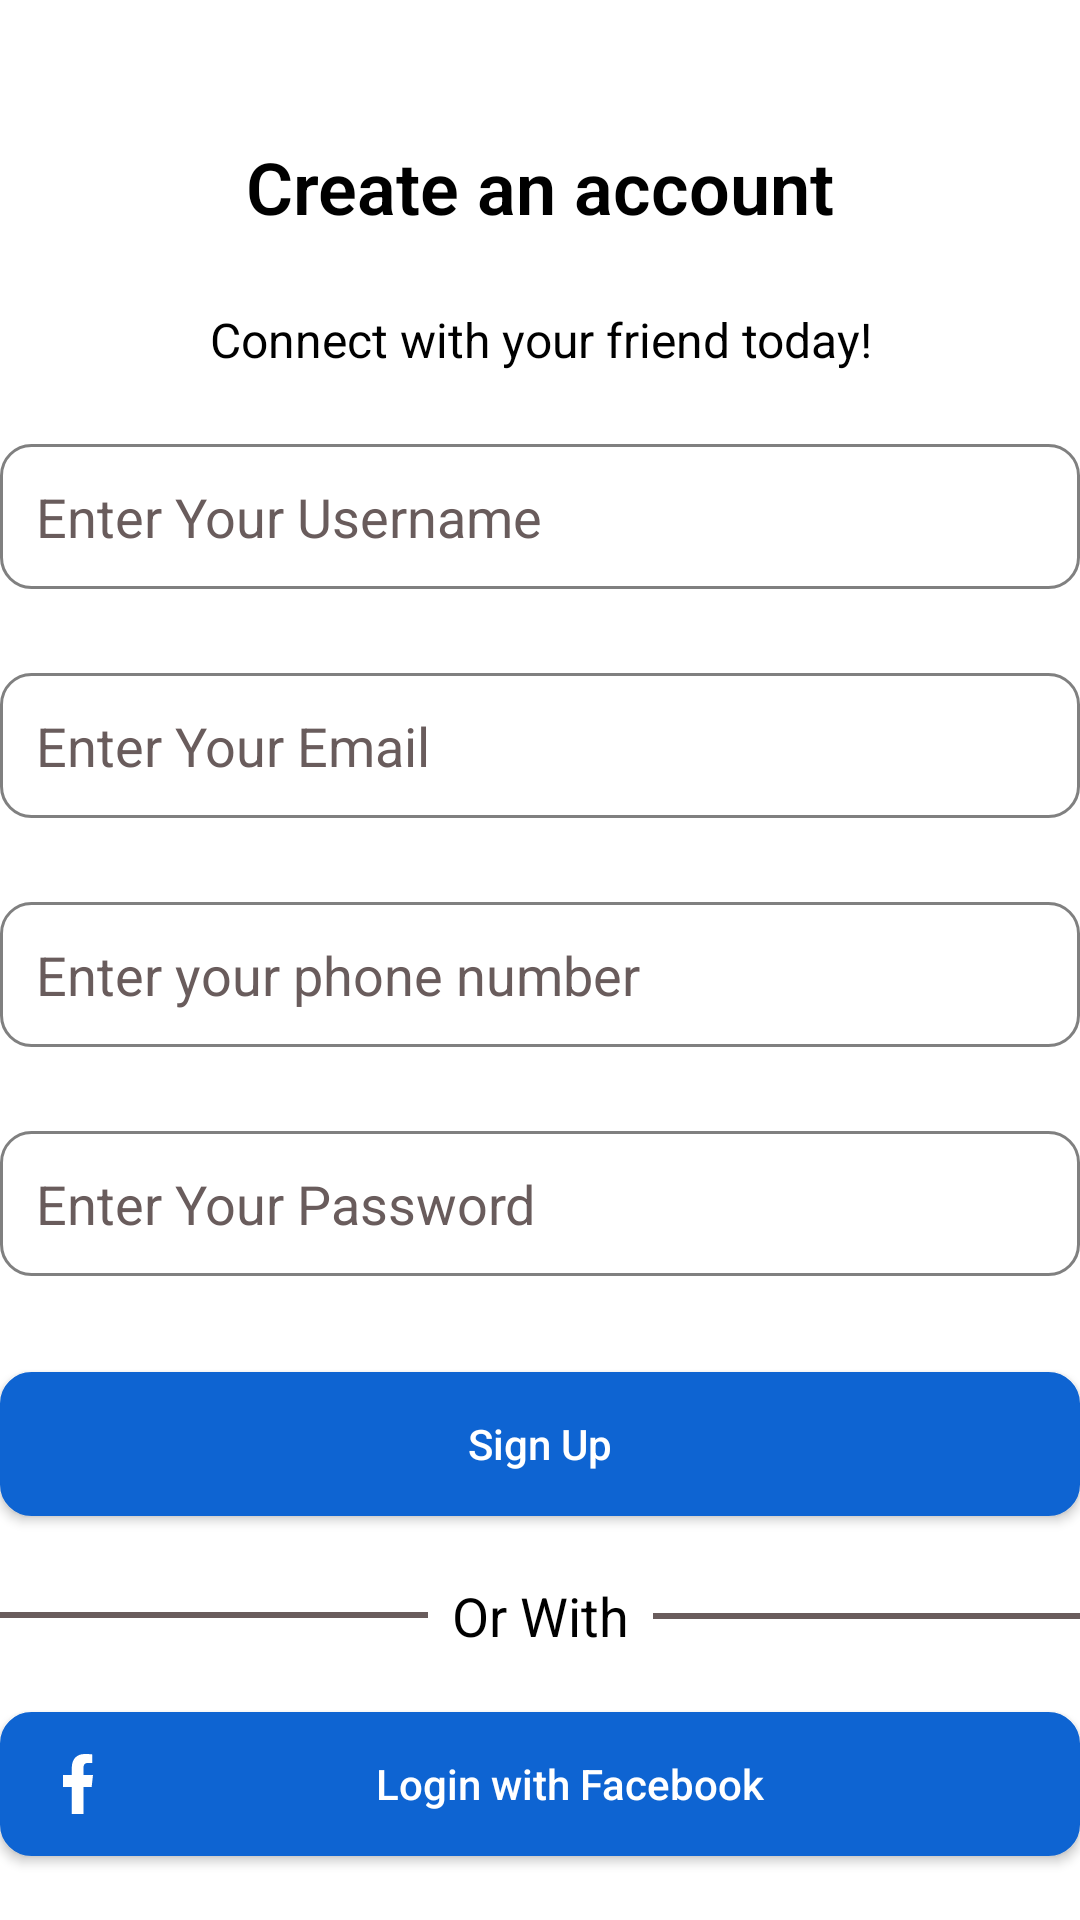

Android layout source for this screen:
<!-- AndroidManifest.xml: application theme Theme.Talksy -->
<!-- res/layout/fragment_register.xml -->
<?xml version="1.0" encoding="utf-8"?>
<layout xmlns:android="http://schemas.android.com/apk/res/android">

<androidx.constraintlayout.widget.ConstraintLayout
    android:layout_width="match_parent"
    android:layout_height="match_parent"
    xmlns:app="http://schemas.android.com/apk/res-auto"
    android:layout_marginHorizontal="32dp">

    <TextView
        android:id="@+id/registerTV1"
        android:layout_width="match_parent"
        android:layout_height="wrap_content"
        android:text="@string/create_an_account"
        android:textSize="@dimen/text_size_h2"
        android:textColor="@color/black"
        android:fontFamily="sans-serif"
        android:textFontWeight="600"
        android:textAlignment="center"
        app:layout_constraintStart_toStartOf="parent"
        app:layout_constraintEnd_toEndOf="parent"
        app:layout_constraintTop_toTopOf="parent"
        android:layout_marginTop="@dimen/space_4xl"
        />

    <TextView
        android:id="@+id/registerTV2"
        android:layout_width="match_parent"
        android:layout_height="wrap_content"
        android:text="@string/connect_with_your_friend_today"
        app:layout_constraintStart_toStartOf="parent"
        app:layout_constraintEnd_toEndOf="parent"
        app:layout_constraintTop_toBottomOf="@id/registerTV1"
        android:textAlignment="center"
        android:textSize="@dimen/text_size_body_1"
        android:layout_marginTop="@dimen/image_xxs"
        android:fontFamily="sans-serif"
        android:textColorHint="@color/gray"
        android:textColor="@color/black"
        />

    <EditText
        android:id="@+id/registerET1"
        android:layout_width="match_parent"
        android:layout_height="wrap_content"
        app:layout_constraintStart_toStartOf="parent"
        app:layout_constraintEnd_toEndOf="parent"
        app:layout_constraintTop_toBottomOf="@id/registerTV2"
        android:background="@drawable/et_code_border"
        android:layout_marginTop="@dimen/space_l"
        android:hint="@string/enter_your_username"
        android:paddingStart="@dimen/space_xs"
        android:paddingVertical="@dimen/space_xs"
        android:textColor="@color/gray"
        android:textColorHint="@color/gray"
        />
    <EditText
        android:id="@+id/registerET2"
        android:layout_width="match_parent"
        android:layout_height="wrap_content"
        app:layout_constraintStart_toStartOf="parent"
        app:layout_constraintEnd_toEndOf="parent"
        app:layout_constraintTop_toBottomOf="@id/registerET1"
        android:background="@drawable/et_code_border"
        android:layout_marginTop="@dimen/space_xl"
        android:hint="@string/enter_your_email"
        android:paddingStart="@dimen/space_xs"
        android:paddingVertical="@dimen/space_xs"
        android:textColorHint="@color/gray"
        android:textColor="@color/black"
        />
    <EditText
        android:id="@+id/registerET3"
        android:layout_width="match_parent"
        android:layout_height="wrap_content"
        app:layout_constraintStart_toStartOf="parent"
        app:layout_constraintEnd_toEndOf="parent"
        app:layout_constraintTop_toBottomOf="@id/registerET2"
        android:background="@drawable/et_code_border"
        android:layout_marginTop="@dimen/space_xl"
        android:hint="@string/Enter_your_phone_number"
        android:paddingStart="@dimen/space_xs"
        android:textColorHint="@color/gray"
        android:textColor="@color/black"
        android:paddingVertical="@dimen/space_xs"
        android:inputType="phone"
        android:digits="+0123456789"
        />
    <EditText
        android:id="@+id/registerET4"
        android:layout_width="match_parent"
        android:layout_height="wrap_content"
        app:layout_constraintStart_toStartOf="parent"
        app:layout_constraintEnd_toEndOf="parent"
        app:layout_constraintTop_toBottomOf="@id/registerET3"
        android:background="@drawable/et_code_border"
        android:layout_marginTop="@dimen/space_xl"
        android:hint="@string/enter_your_password"
        android:paddingStart="@dimen/space_xs"
        android:paddingVertical="@dimen/space_xs"
        android:inputType="textPassword"
        android:textColorHint="@color/gray"
        android:textColor="@color/black"
        />
    <Button
        android:id="@+id/registerBtn1"
        android:layout_width="match_parent"
        android:layout_height="wrap_content"
        android:text="@string/sign_up"
        app:layout_constraintStart_toStartOf="parent"
        app:layout_constraintEnd_toEndOf="parent"
        app:layout_constraintTop_toBottomOf="@id/registerET4"
        android:layout_marginTop="@dimen/space_xxl"
        android:backgroundTint="@color/blueBtn"
        style="@style/btnStyle"
        />


    <View
        android:id="@+id/divider1"
        android:layout_width="0dp"
        android:layout_height="@dimen/space_xxxxs"
        app:layout_constraintStart_toStartOf="parent"
        app:layout_constraintTop_toBottomOf="@id/registerBtn1"
        app:layout_constraintEnd_toStartOf="@id/loginTV4"
        android:layout_marginTop="@dimen/space_xxl"
        android:background="@color/gray"
        android:layout_marginEnd="8dp"
        />
    <TextView
        android:id="@+id/loginTV4"
        android:layout_width="wrap_content"
        android:layout_height="wrap_content"
        android:text="@string/or_with"
        app:layout_constraintStart_toEndOf="@id/divider1"
        app:layout_constraintTop_toTopOf="@id/divider1"
        app:layout_constraintBottom_toBottomOf="@id/divider1"
        app:layout_constraintEnd_toStartOf="@id/divider2"
        android:textColor="@color/black"
        android:fontFamily="sans-serif"
        android:textSize="18sp"
        />
    <View
        android:id="@+id/divider2"
        android:layout_width="0dp"
        android:layout_height="@dimen/space_xxxxs"
        app:layout_constraintEnd_toEndOf="parent"
        app:layout_constraintTop_toTopOf="@id/loginTV4"
        app:layout_constraintBottom_toBottomOf="@id/loginTV4"
        app:layout_constraintStart_toEndOf="@id/loginTV4"
        android:background="@color/gray"
        android:layout_marginStart="8dp"
        />

    <Button
        android:id="@+id/registerBtn2"
        android:layout_width="match_parent"
        android:layout_height="wrap_content"
        android:text="@string/login_with_facebook"
        app:layout_constraintStart_toStartOf="parent"
        app:layout_constraintEnd_toEndOf="parent"
        app:layout_constraintTop_toBottomOf="@id/loginTV4"
        android:layout_marginTop="@dimen/space_m"
        android:backgroundTint="@color/blueBtn"
        android:drawableStart="@drawable/fb_icon"
        android:drawableTint="@color/white"
        style="@style/btnStyle"

        />
    <Button
        android:id="@+id/registerBtn3"
        android:layout_width="match_parent"
        android:layout_height="wrap_content"
        app:layout_constraintStart_toStartOf="parent"
        app:layout_constraintEnd_toEndOf="parent"
        app:layout_constraintTop_toBottomOf="@id/registerBtn2"
        android:layout_marginTop="@dimen/space_m"
        android:text="@string/login_with_google"
        android:textColor="@color/gray"
        android:textSize="@dimen/text_size_body_1"
        android:paddingStart="16dp"
        android:paddingEnd="16dp"
        android:backgroundTint="@color/white"
        android:drawableStart="@drawable/google_icon"
        android:textAllCaps="false"
        />

    <TextView
        android:id="@+id/registerTV3"
        android:layout_width="wrap_content"
        android:layout_height="wrap_content"
        app:layout_constraintStart_toStartOf="parent"
        app:layout_constraintTop_toBottomOf="@id/registerBtn3"
        app:layout_constraintEnd_toStartOf="@id/registerTV4"
        android:layout_marginTop="@dimen/space_m"
        android:text="@string/already_have_an_account"
        android:layout_marginStart="@dimen/space_4xl"
        android:textSize="@dimen/text_size_body_1"
        android:textColor="@color/gray"
        android:layout_marginEnd="5dp"
        />
    <TextView
        android:id="@+id/registerTV4"
        android:layout_width="wrap_content"
        android:layout_height="wrap_content"
        app:layout_constraintStart_toEndOf="@id/registerTV3"
        app:layout_constraintEnd_toEndOf="parent"
        app:layout_constraintTop_toTopOf="@id/registerTV3"
        app:layout_constraintBottom_toBottomOf="@id/registerTV3"
        android:text="@string/login2"
        android:textSize="@dimen/text_size_body_1"
        android:layout_marginEnd="@dimen/space_4xl"
        android:textColor="@color/login"
        />

    <ProgressBar
        android:id="@+id/loadingPB"
        android:layout_width="wrap_content"
        android:layout_height="wrap_content"
        android:visibility="gone"
        android:indeterminate="true"
        android:layout_gravity="center"
        android:progressTint="@color/blueBtn"
        app:layout_constraintTop_toTopOf="parent"
        app:layout_constraintBottom_toBottomOf="parent"
        app:layout_constraintStart_toStartOf="parent"
        app:layout_constraintEnd_toEndOf="parent" />


</androidx.constraintlayout.widget.ConstraintLayout>
</layout>
<!-- resources referenced by this layout -->
<resources>
  <color name="black">#FF000000</color>
  <color name="blueBtn">#0E64D2</color>
  <color name="gray">#695C5C</color>
  <color name="login">#2F89FC</color>
  <color name="white">#FFFFFFFF</color>
  <dimen name="image_xxs">24dp</dimen>
  <dimen name="space_4xl">46dp</dimen>
  <dimen name="space_l">24dp</dimen>
  <dimen name="space_m">20dp</dimen>
  <dimen name="space_xl">28dp</dimen>
  <dimen name="space_xs">12dp</dimen>
  <dimen name="space_xxl">32dp</dimen>
  <dimen name="space_xxxxs">2dp</dimen>
  <dimen name="text_size_body_1">16sp</dimen>
  <dimen name="text_size_h2">24sp</dimen>
  <!-- drawable et_code_border (drawable) -->
  <?xml version="1.0" encoding="utf-8"?>
  <shape xmlns:android="http://schemas.android.com/apk/res/android">
  
      
      <solid android:color="#ffffff" />
  
      
      <stroke android:width="1dp" android:color="@color/etBorder" />
  
      
      <corners android:radius="10dp" />
  </shape>
  <!-- drawable fb_icon (drawable) -->
  <vector xmlns:android="http://schemas.android.com/apk/res/android"
      android:width="20dp"
      android:height="20dp"
      android:viewportWidth="20"
      android:viewportHeight="20">
    <path
        android:pathData="M11.821,20L11.821,11L14.554,11L15,7L11.821,7L11.821,5.052C11.821,4.022 11.848,3 13.287,3L14.745,3L14.745,0.14C14.745,0.097 13.492,0 12.226,0C9.58,0 7.923,1.657 7.923,4.7L7.923,7L5,7L5,11L7.923,11L7.923,20L11.821,20Z"
        android:strokeWidth="1"
        android:fillColor="#000000"
        android:fillType="evenOdd"
        android:strokeColor="#00000000"/>
  </vector>
  <string name="Enter_your_phone_number">Enter your phone number</string>
  <string name="already_have_an_account"> <u>Already have an account?</u></string>
  <string name="connect_with_your_friend_today">Connect with your friend today!</string>
  <string name="create_an_account">Create an account</string>
  <string name="enter_your_email">Enter Your Email</string>
  <string name="enter_your_password">Enter Your Password</string>
  <string name="enter_your_username">Enter Your Username</string>
  <string name="login2"><u>Login</u></string>
  <string name="login_with_facebook">Login with Facebook</string>
  <string name="login_with_google">Login with Google</string>
  <string name="or_with">Or With</string>
  <string name="sign_up">Sign Up</string>
  <style name="btnStyle">
              
              <item name="android:layout_width">match_parent</item>
              <item name="android:layout_height">wrap_content</item>
              <item name="android:textColor">@color/white</item>
              <item name="android:textAllCaps">false</item>
              <item name="android:paddingStart">16dp</item>
              <item name="android:paddingEnd">16dp</item>
              <item name="android:drawableTint">@color/white</item>
              <item name="android:backgroundTint">@color/white</item>
              <item name="android:background">@drawable/et_code_border</item>
          </style>
  <style name="Theme.Talksy" parent="Base.Theme.Talksy" />
  <color name="etBorder">#808080</color>
  <style name="Base.Theme.Talksy" parent="Theme.AppCompat.DayNight.NoActionBar">
          
          <item name="colorPrimary">@color/white</item>
          <item name="android:windowBackground">@color/white</item> 
          <item name="android:statusBarColor">@color/lightGray</item>   
          <item name="android:navigationBarColor">@color/white</item>
      </style>
  <color name="lightGray">#F7F7F7</color>
</resources>
